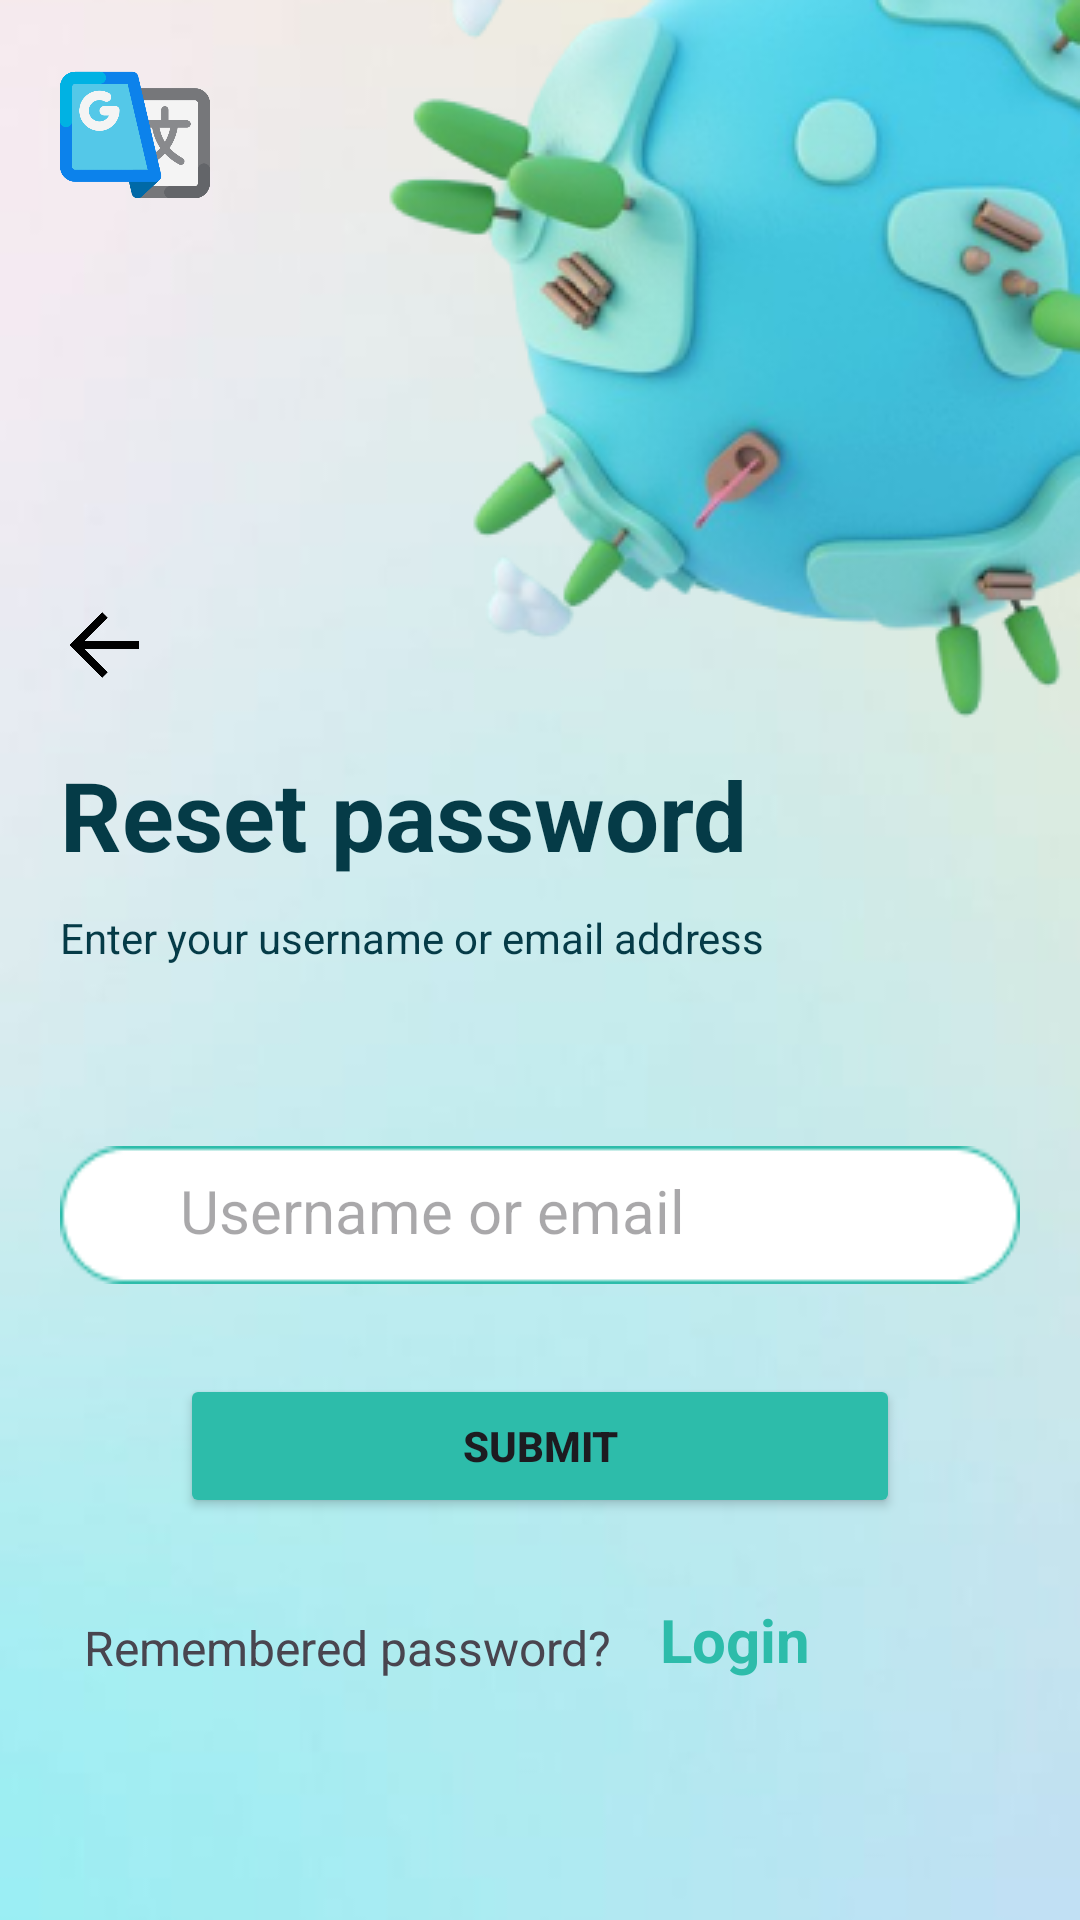

Here is an Android app screen rendered from its layout file. Give the layout XML and the strings, colors and styles it references.
<!-- AndroidManifest.xml: application theme Theme.Natural -->
<!-- res/layout/activity_reset_password.xml -->
<?xml version="1.0" encoding="utf-8"?>
<RelativeLayout xmlns:android="http://schemas.android.com/apk/res/android"
    xmlns:app="http://schemas.android.com/apk/res-auto"
    xmlns:tools="http://schemas.android.com/tools"
    android:layout_width="match_parent"
    android:layout_height="match_parent"
    tools:context=".ResetPassword"
    android:background="@drawable/background_2"
    >
    <ImageView
        android:id="@+id/languageIcon"
        android:layout_width="50dp"
        android:layout_height="50dp"
        android:background="@drawable/translate"
        android:layout_alignParentLeft="true"
        android:layout_marginTop="20dp"
        android:layout_marginLeft="20dp"
        />

    <ImageView
        android:id="@+id/left_arrow"
        android:layout_width="30dp"
        android:layout_height="30dp"
        android:background="@drawable/left_arrow_2"
        android:layout_marginLeft="20dp"
        android:layout_alignParentLeft="true"
        android:layout_marginTop="200dp"/>

    <TextView
        android:id="@+id/resetPwd"
        android:layout_width="wrap_content"
        android:layout_height="wrap_content"
        android:layout_below="@id/left_arrow"
        android:layout_alignParentLeft="true"
        android:layout_centerInParent="true"
        android:layout_marginLeft="20dp"
        android:layout_marginTop="20dp"
        android:layout_marginBottom="10dp"
        android:text="@string/reset_password"
        android:textColor="#053B47"
        android:textSize="32dp"
        android:textStyle="bold" />
    <TextView
        android:id="@+id/textEnter"
        android:layout_width="wrap_content"
        android:layout_height="wrap_content"
        android:text="@string/enter_your_username_or_email_address"
        android:textColor="#053B47"
        android:layout_below="@id/resetPwd"
        android:layout_alignParentLeft="true"
        android:layout_marginLeft="20dp"/>


    <ImageView
        android:id="@+id/frame_1"
        android:layout_width="320dp"
        android:layout_height="46dp"
        android:background="@drawable/input"
        android:layout_centerHorizontal="true"
        android:layout_below="@id/textEnter"
        android:layout_marginTop="60dp"/>


    <EditText
        android:id="@+id/edtUsr"
        android:layout_width="wrap_content"
        android:layout_height="wrap_content"
        android:hint="@string/username_or_email"
        android:background="@drawable/no_underline"
        android:ems="12"
        android:textSize="20dp"
        android:layout_below="@id/textEnter"
        android:layout_marginTop="68dp"
        android:layout_marginLeft="60dp"
        />


    <Button
        android:id="@+id/submitBtn"
        android:layout_width="240dp"
        android:layout_height="wrap_content"
        android:layout_below="@+id/frame_1"
        android:layout_centerInParent="true"
        android:layout_marginTop="30dp"
        android:layout_marginBottom="10dp"
        android:backgroundTint="#2DBCAA"
        android:text="@string/submit"
        android:textStyle="bold" />

    <TextView
        android:id="@+id/txtRemember"
        android:layout_width="wrap_content"
        android:layout_height="wrap_content"
        android:text="@string/remembered_password"
        android:layout_alignParentBottom="true"
        android:layout_marginBottom="80dp"
        android:layout_marginLeft="28dp"
        android:textSize="16dp"/>
    <TextView
        android:id="@+id/loginTxt"
        android:layout_width="wrap_content"
        android:layout_height="wrap_content"
        android:text="@string/login_2"
        android:textStyle="bold"
        android:textSize="20dp"
        android:layout_alignParentBottom="true"
        android:layout_marginBottom="80dp"
        android:layout_toRightOf="@id/txtRemember"
        android:layout_marginLeft="16dp"
        android:textColor="#2DBCAA"/>

    <WebView
        android:id="@+id/webViewReset"
        android:layout_width="wrap_content"
        android:layout_height="match_parent"
        android:layout_centerInParent="true"
        android:visibility="gone"/>
</RelativeLayout>
<!-- resources referenced by this layout -->
<resources>
  <!-- drawable background_2: png bitmap (drawable, 87034 bytes) -->
  <!-- drawable input: png bitmap (drawable, 1281 bytes) -->
  <!-- drawable left_arrow_2: png bitmap (drawable, 2379 bytes) -->
  <!-- drawable no_underline (drawable) -->
  <shape xmlns:android="http://schemas.android.com/apk/res/android">
      <solid android:color="@android:color/transparent" />
      <stroke android:width="0dp" />
  </shape>
  <!-- drawable translate: png bitmap (drawable, 19352 bytes) -->
  <string name="enter_your_username_or_email_address">Enter your username or email address</string>
  <string name="login_2">Login</string>
  <string name="remembered_password">Remembered password?</string>
  <string name="reset_password">Reset password</string>
  <string name="submit">SUBMIT</string>
  <string name="username_or_email">Username or email</string>
  <style name="Theme.Natural" parent="Base.Theme.Natural" />
  <style name="Base.Theme.Natural" parent="Theme.Material3.DayNight.NoActionBar">
          
          
      </style>
</resources>
